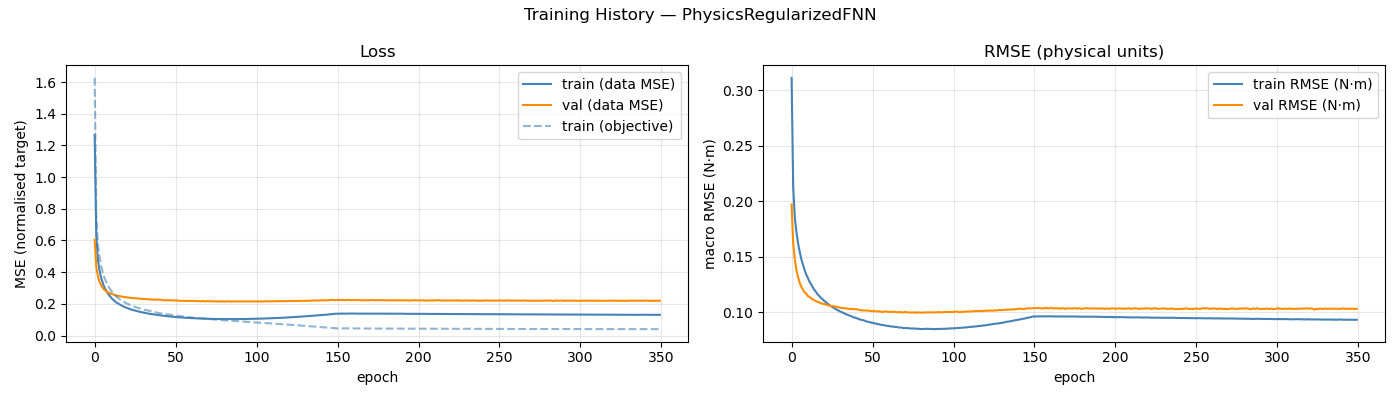

The data file committed next to this chart (first rows):
epoch, train_loss, val_loss, train_rmse, val_rmse, train_loss_obj
1, 1.266, 0.6045, 0.3109, 0.197, 1.626
2, 0.6289, 0.4314, 0.2122, 0.1615, 0.7612
3, 0.4782, 0.3763, 0.1851, 0.1472, 0.5769
4, 0.4116, 0.3399, 0.172, 0.1379, 0.4969
5, 0.3653, 0.3169, 0.1621, 0.1315, 0.4395
6, 0.3328, 0.3007, 0.1545, 0.1267, 0.4
7, 0.3049, 0.2891, 0.1478, 0.123, 0.3655
8, 0.2858, 0.28, 0.1428, 0.1203, 0.3412
9, 0.2686, 0.274, 0.1382, 0.118, 0.3198
10, 0.2531, 0.2694, 0.134, 0.1169, 0.3006
11, 0.2417, 0.2634, 0.131, 0.1147, 0.2869
12, 0.2297, 0.2612, 0.1277, 0.1138, 0.2721
13, 0.2214, 0.2576, 0.1253, 0.1127, 0.2616
14, 0.2118, 0.2535, 0.1225, 0.1115, 0.2499
15, 0.2049, 0.2514, 0.1203, 0.1108, 0.2409
16, 0.1989, 0.2488, 0.1185, 0.11, 0.2334
17, 0.1923, 0.2472, 0.1162, 0.1094, 0.2248
18, 0.1876, 0.2446, 0.1149, 0.1089, 0.2189
19, 0.1818, 0.2434, 0.113, 0.1081, 0.2119
20, 0.1782, 0.242, 0.1119, 0.1077, 0.2071
21, 0.174, 0.2401, 0.1104, 0.1073, 0.2015
22, 0.1702, 0.239, 0.1093, 0.1071, 0.1973
23, 0.1658, 0.238, 0.108, 0.1066, 0.1916
24, 0.1629, 0.237, 0.1069, 0.1061, 0.1879
25, 0.1601, 0.2356, 0.1058, 0.1056, 0.184
26, 0.1574, 0.2353, 0.105, 0.1056, 0.1805
27, 0.1543, 0.2349, 0.1041, 0.1055, 0.1768
28, 0.1521, 0.2334, 0.1031, 0.105, 0.1736
29, 0.1492, 0.2325, 0.1023, 0.1049, 0.1703
30, 0.1475, 0.2317, 0.1015, 0.1045, 0.1676
31, 0.1449, 0.2306, 0.1006, 0.1042, 0.1643
32, 0.143, 0.2301, 0.1001, 0.1038, 0.1619
33, 0.1413, 0.2296, 0.09934, 0.1037, 0.1596
34, 0.1385, 0.2293, 0.0986, 0.1037, 0.1564
35, 0.137, 0.2287, 0.098, 0.1034, 0.1542
36, 0.1359, 0.2272, 0.09745, 0.103, 0.1522
37, 0.134, 0.2269, 0.09684, 0.1031, 0.15
38, 0.1325, 0.2269, 0.09643, 0.103, 0.148
39, 0.1304, 0.2274, 0.09554, 0.103, 0.1452
40, 0.1294, 0.2264, 0.09526, 0.1027, 0.1439
41, 0.1277, 0.2267, 0.09467, 0.1028, 0.1418
42, 0.1269, 0.2258, 0.09418, 0.1025, 0.1402
43, 0.1253, 0.2233, 0.09362, 0.1019, 0.138
44, 0.1241, 0.2234, 0.09323, 0.1018, 0.1364
45, 0.1233, 0.2229, 0.09295, 0.1018, 0.1351
46, 0.1222, 0.2223, 0.09251, 0.1014, 0.1337
47, 0.1206, 0.2232, 0.09177, 0.1017, 0.1313
48, 0.1201, 0.2219, 0.09155, 0.1016, 0.1303
49, 0.119, 0.2216, 0.09126, 0.1013, 0.1289
50, 0.1175, 0.2214, 0.09071, 0.1011, 0.1271
51, 0.1173, 0.2207, 0.09054, 0.101, 0.1262
52, 0.1159, 0.2211, 0.09, 0.1012, 0.1242
53, 0.1153, 0.2198, 0.08992, 0.1008, 0.1235
54, 0.1143, 0.2187, 0.08937, 0.1007, 0.1219
55, 0.114, 0.2198, 0.08918, 0.1009, 0.1209
56, 0.1128, 0.2188, 0.08881, 0.1006, 0.1194
57, 0.1119, 0.2179, 0.08847, 0.1002, 0.1181
58, 0.1117, 0.219, 0.08845, 0.1006, 0.1174
59, 0.1107, 0.2191, 0.08799, 0.1008, 0.116
60, 0.1103, 0.2193, 0.08776, 0.1005, 0.1149
... 290 more rows
